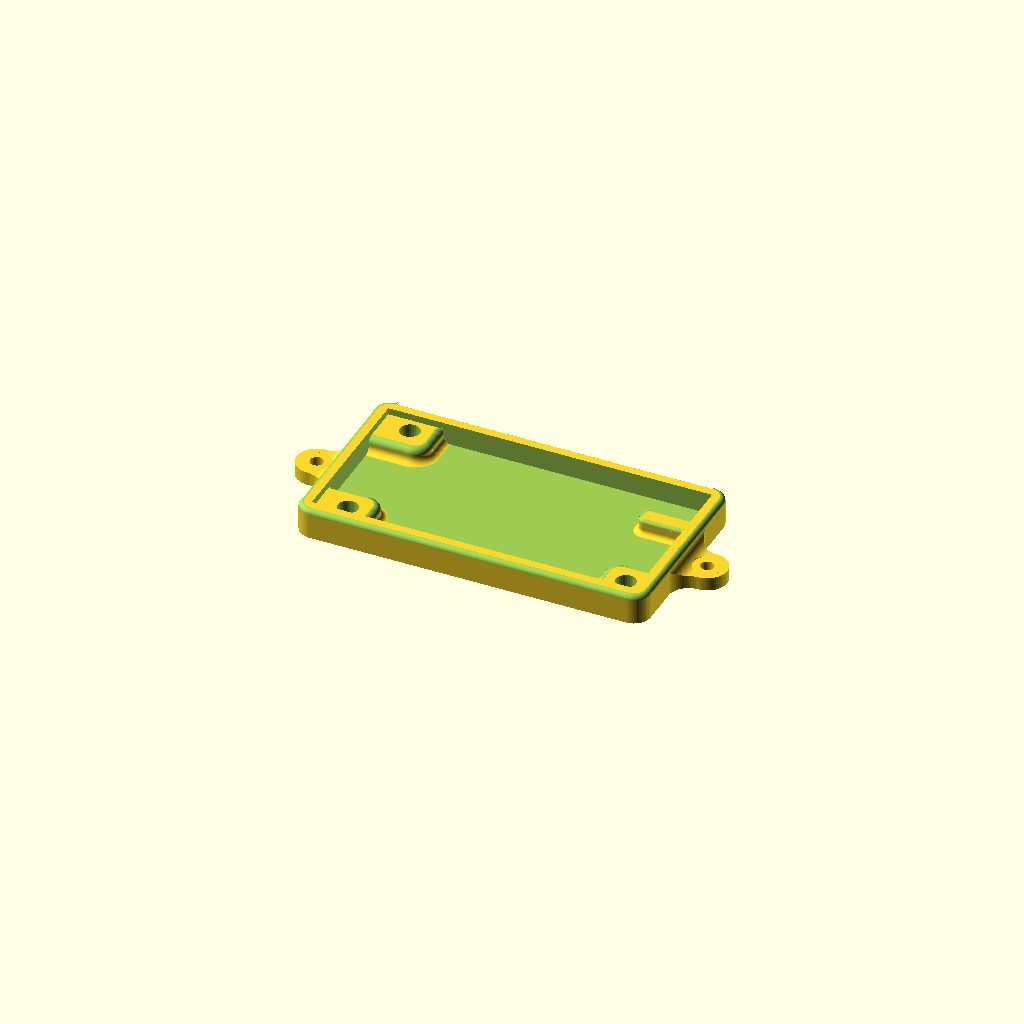
Cell 1: rendered with the file's own defaults.
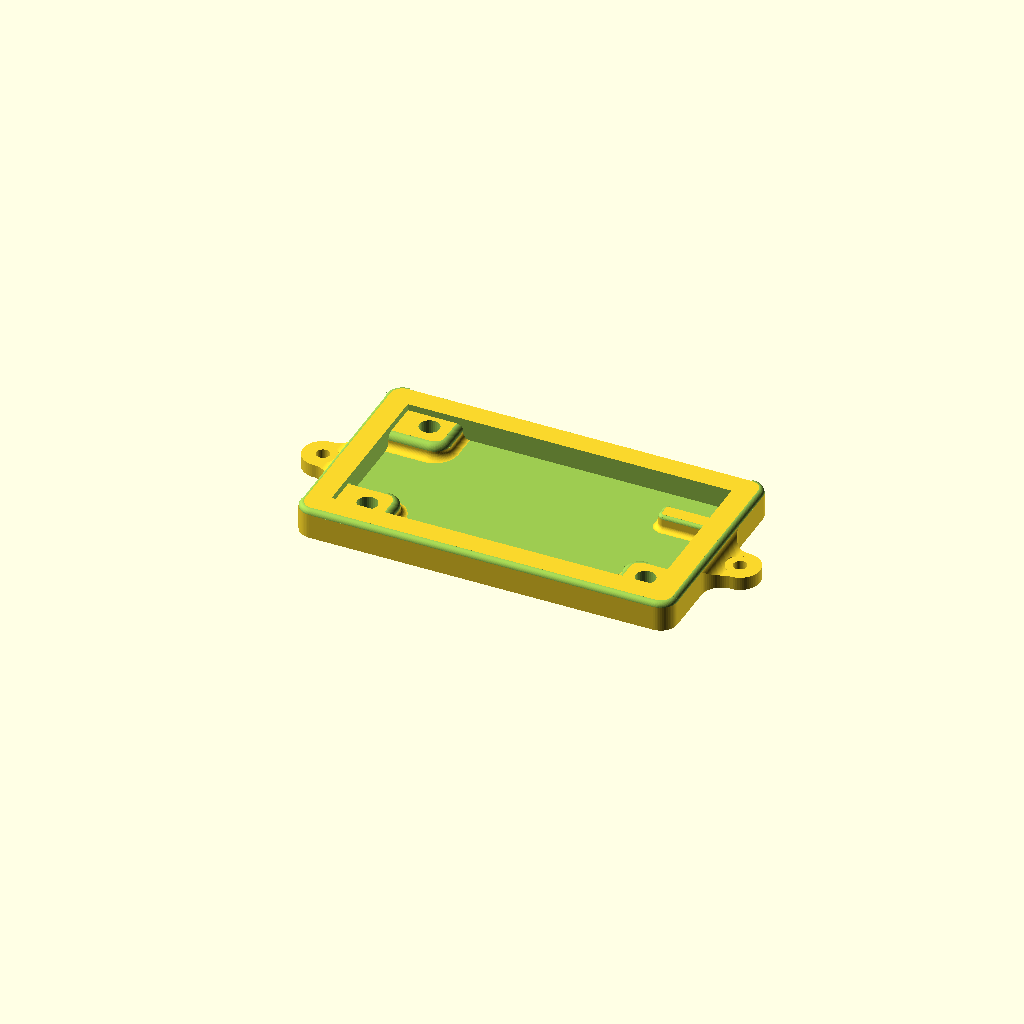
Cell 2: the same model with wall_thickness = 8.
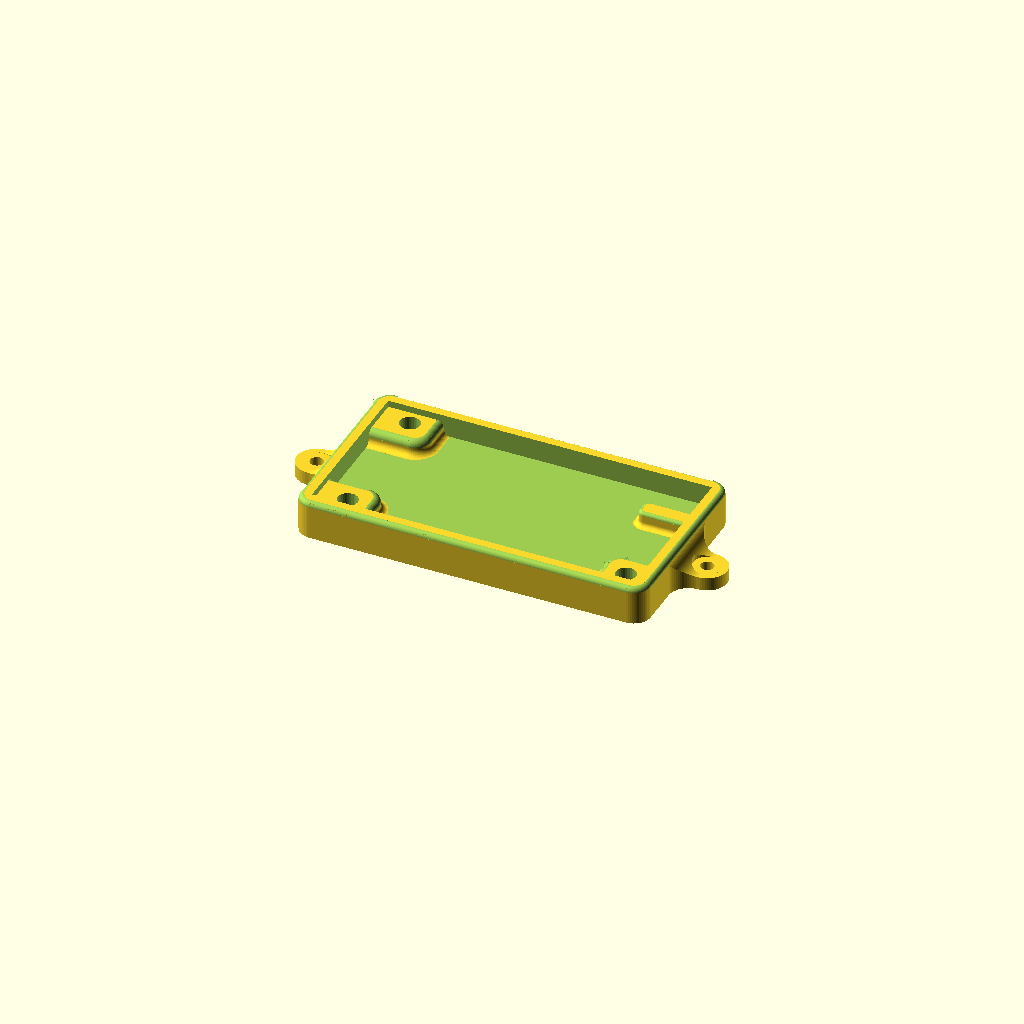
Cell 3 — bottom_thickness set to 5, the other parameters unchanged.
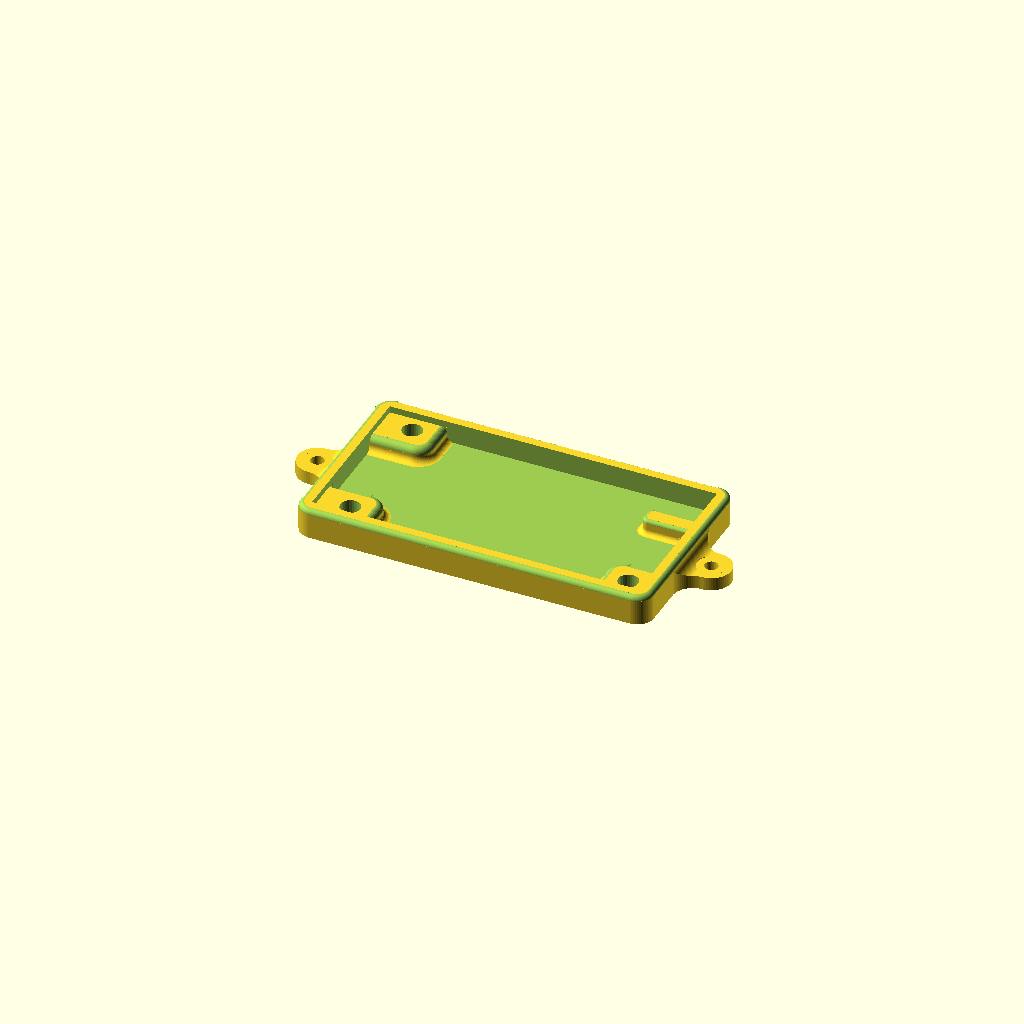
Cell 4 — pcb_xy_clearance set to 1, the other parameters unchanged.
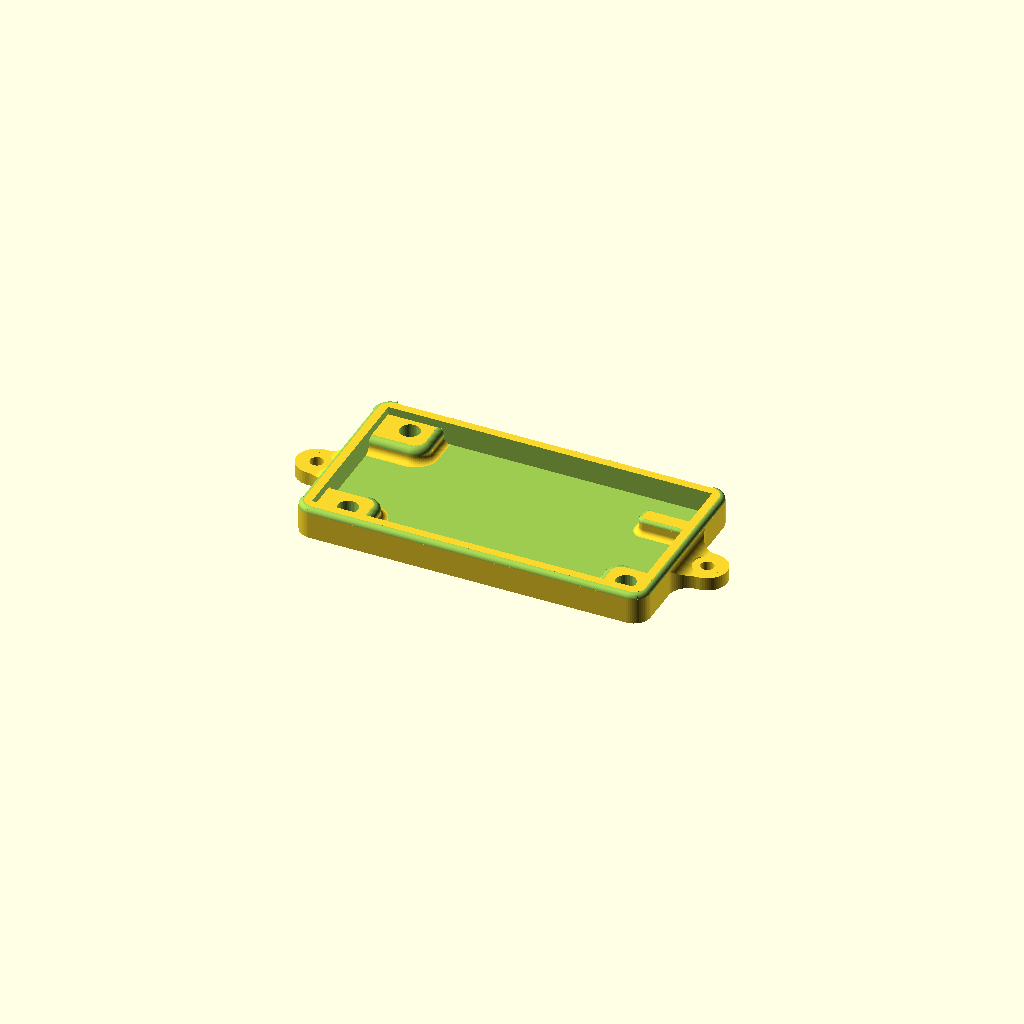
Cell 5 — pcb_z_clearance set to 0.8, the other parameters unchanged.
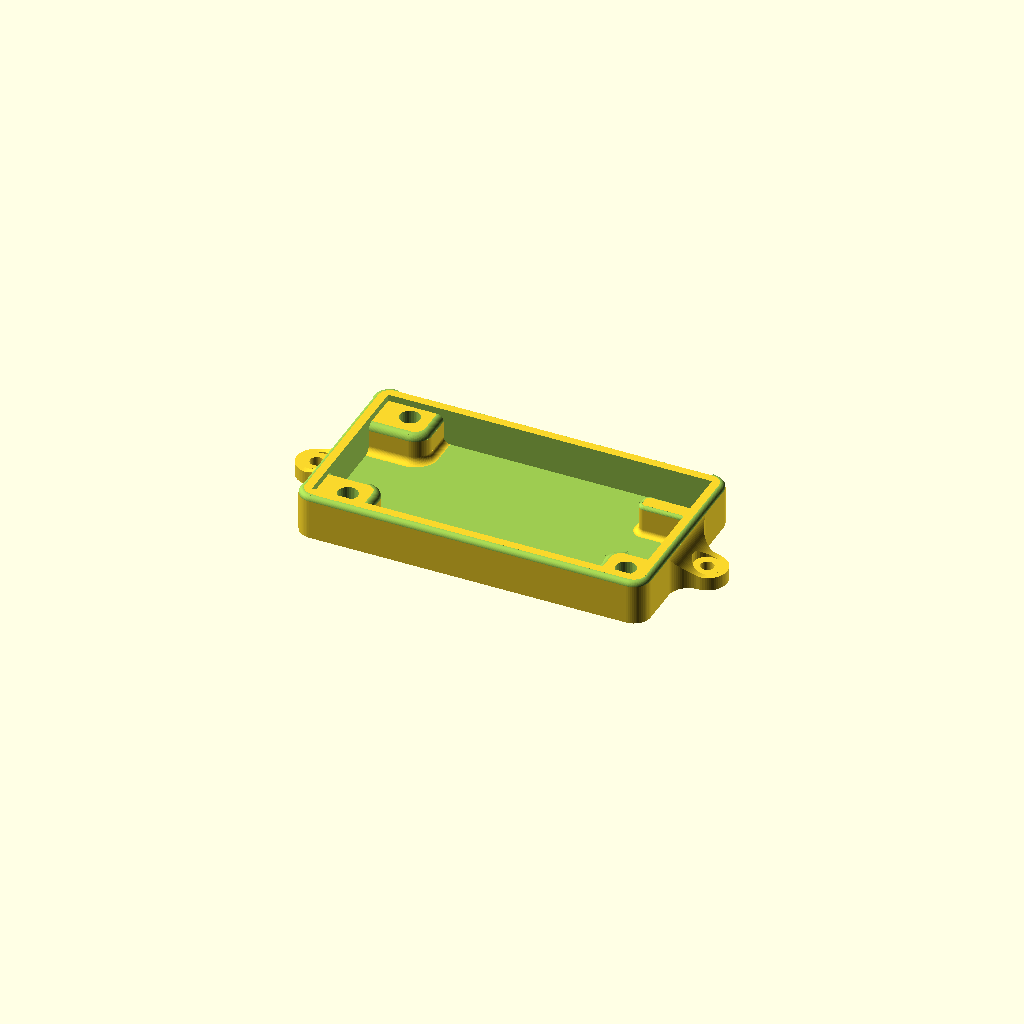
Cell 6 — solder_point_clearance set to 9, the other parameters unchanged.
All cells are drawn from one camera (rotation 55°, 0°, 25°, orthographic, colour scheme Cornfield), so only the parameter changes between them.
OpenSCAD source file 3d/tools/classic_pcb_mount.scad:
/*
   Copyright 2021 Scott Bezek and the splitflap contributors

   Licensed under the Apache License, Version 2.0 (the "License");
   you may not use this file except in compliance with the License.
   You may obtain a copy of the License at

       http://www.apache.org/licenses/LICENSE-2.0

   Unless required by applicable law or agreed to in writing, software
   distributed under the License is distributed on an "AS IS" BASIS,
   WITHOUT WARRANTIES OR CONDITIONS OF ANY KIND, either express or implied.
   See the License for the specific language governing permissions and
   limitations under the License.
*/

use <../shapes.scad>

// Customization Options
wall_thickness = 4;            // thickness of the perimeter wall, along XY
bottom_thickness = 2.5;        // thickness of the bottom face, along Z
pcb_xy_clearance = 0.5;        // gap between PCB edges and the perimeter wall, XY
pcb_z_clearance = 0.4;         // gap between the top of the PCB PCB and the top of the enclosure
solder_point_clearance = 4.5;  // distance between the bottom of the PCB and the floor of the enclosure, Z
wall_corner_radius = 5;        // radius of the perimeter wall corners
wall_top_radius = 1.5;         // radius for the 3D fillet on the top edge of mount

mounting_hole_diameter = 6;       // diameter of the holes in the mount, large enough for heat-set inserts
mounting_hole_clearance = 5;      // body clearance around the holes in the mount, XY
mounting_hole_boss_radius = 5;    // radius for the 2D inside corners of the mounting hole bosses
mounting_boss_top_fillet = 2;     // radius of the 3D fillet on top of the boss
mounting_boss_bottom_fillet = 2;  // radius of the 3D fillet on the bottom of the boss (additive)

support_boss_width = 15;           // total width of the support boss, along X
support_boss_length = 6;           // total length of the support boss, along Y
support_boss_y_offset = 10;        // offset of the boss from the PCB edge, along Y
support_boss_fillet_radius = 2;    // radius of the support boss corners
support_boss_top_fillet = 1;       // radius of the 3D fillet on top of the boss
support_boss_bottom_fillet = 1.5;  // radius of the 3D fillet on the bottom of the boss (additive)

screw_hole_diameter = 4;         // diameter of the holes on either side for screwing into a surface
screw_hole_head_diameter = 8.5;  // diameter of the bolt head used in the screw hole (for counter-bore)
screw_hole_clearance = 4;        // body clearance around the screw holes, XY
screw_hole_body_thickness = 4;   // thickness of the area under the screw hole
screw_hole_body_fillet = 100;    // radius for the body fillet on the screw hole body (large = max possible)

// PCB dimensions taken from KiCAD ("Classic" Driver)
pcb_width = 96;
pcb_length = 48;
pcb_thickness = 1.6;

pcb_hole_left_offset = 8.128;  // offset from left wall to left holes center
pcb_hole_distance_x = 83.312;  // hole distances center-to-center
pcb_hole_distance_y = 39.878;

pcb_hole_coordinates = [
    [pcb_hole_left_offset, pcb_length/2 - pcb_hole_distance_y/2],  // bottom left
    [pcb_hole_left_offset, pcb_length/2 + pcb_hole_distance_y/2],  // top left
    [pcb_hole_left_offset + pcb_hole_distance_x, pcb_length/2 - pcb_hole_distance_y/2],  // bottom right
];

// Pre-Calculated Values
wall_xy_offset = pcb_xy_clearance + wall_thickness;  // offset from outside wall to PCB edge (XY)
height_to_pcb = bottom_thickness + solder_point_clearance;  // distance from Z origin to the bottom face of the PCB

total_width = pcb_width + 2*wall_xy_offset;
total_length = pcb_length + 2*wall_xy_offset;
total_height = height_to_pcb + pcb_thickness + pcb_z_clearance;

mounting_hole_boss_offset = mounting_hole_diameter/2 + mounting_hole_clearance;  // distance from hole center to boss edge

screw_hole_outside_radius = screw_hole_diameter/2 + screw_hole_clearance;  // distance from hole center to outside edge
screw_hole_3D_fillet = total_height - screw_hole_body_thickness - wall_top_radius;  // radius for the 3D fillet on the screw hole body

eps = 0.01;

module dummy_pcb() {
    color([0, 0.5, 0])
    translate([wall_xy_offset, wall_xy_offset, bottom_thickness + solder_point_clearance]) {
        linear_extrude(height=pcb_thickness)
            difference() {
                square([pcb_width, pcb_length]);
                mounting_holes();
            }
    }
}

module pcb_mount_base_2d() {
    rounded_square([total_width, total_length], r=wall_corner_radius, $fn=60);
}

module pcb_mount_cutout() {
    translate([0, 0, bottom_thickness])
        linear_extrude(height=total_height + eps, convexity=10)
            translate([wall_thickness, wall_thickness])
                square([pcb_width + 2*pcb_xy_clearance, pcb_length + 2*pcb_xy_clearance]);
}

module mounting_holes() {
    for(i = [0 : 2]) {
        translate(pcb_hole_coordinates[i])
            circle(r=mounting_hole_diameter/2, $fn=30);
    }
}

module pcb_support_boss() {
    translate([total_width - wall_thickness - support_boss_width, total_length - wall_xy_offset - support_boss_length - support_boss_y_offset]) {
        difference() {
            linear_extrude(height=height_to_pcb)
                rounded_square([support_boss_width + eps, support_boss_length], r=support_boss_fillet_radius, corners=[0, 1], $fn=60);
            translate([0, 0, height_to_pcb])
                square_fillet_3d([support_boss_width, support_boss_length], r=support_boss_top_fillet, r_corner=support_boss_fillet_radius, overlap=0.1, corners=[0,1], edges=[0,1,3], $fn=30);
        }
        translate([0, 0, bottom_thickness])
            square_fillet_3d([support_boss_width, support_boss_length], r=support_boss_bottom_fillet, r_corner=support_boss_fillet_radius, overlap=0.1, additive=true, corners=[0,1], edges=[0,1,3], $fn=60);
    }
}

module screw_mount_2d(fillet_radius) {
    translate([-screw_hole_outside_radius, 0]) {
        difference() {
            // Main Body
            union() {
                circle(r=screw_hole_outside_radius, $fn=60);
                translate([0, -screw_hole_outside_radius])
                    square([screw_hole_outside_radius, 2*screw_hole_outside_radius]);
            }
            // Through-Hole
            circle(r=screw_hole_diameter/2, $fn=60);
        }

        if(fillet_radius > 0) {
            // X/Y Fillet, Top
            translate([screw_hole_outside_radius, screw_hole_outside_radius])
                mirror([1, 0, 0])
                    fillet_tool(r=fillet_radius, $fn=60);

            // X/Y Fillet, Bottom
            translate([screw_hole_outside_radius, -screw_hole_outside_radius])
                mirror([1, 1, 0])
                    fillet_tool(r=fillet_radius, $fn=60);
        }
    }
}

module screw_mount() {
    fillet_radius = min(screw_hole_body_fillet, screw_hole_outside_radius);  // fillet can't pass 90°
    thickness = min(screw_hole_body_thickness, total_height);  // don't make extension taller than main body

    render(convexity=10)  // fixes render issues in preview mode (due to number of 3D intersections)
    translate([0, total_length/2])
        difference() {
            union() {
                // Main Body
                linear_extrude(height=thickness)
                    screw_mount_2d(fillet_radius);


                // 3D Fillet
                translate([0, 0, thickness]) {
                    length = 2*(screw_hole_outside_radius + fillet_radius + eps);
                    intersection() {
                        translate([0, length/2])
                            rotate([90, -90, 0])
                                linear_extrude(height=length)
                                    fillet_tool(r=screw_hole_3D_fillet, $fn=120);
                        
                        linear_extrude(height=total_height - thickness)
                            screw_mount_2d(fillet_radius);
                    }
                }
            }
            
            // Bolt Counter-Bore
            translate([-screw_hole_outside_radius, 0, thickness - eps])
                linear_extrude(height=total_height - thickness + 2*eps)
                    circle(r=screw_hole_head_diameter/2, $fn=30);
        }
}

module pcb_mount() {
    difference() {
        union() {
            // Base "Bathtub"
            difference() {
                linear_extrude(height=total_height, convexity=10)
                    pcb_mount_base_2d();
                pcb_mount_cutout();
            }

            // Mounting Holes Bosses
            translate([wall_thickness, wall_thickness]) {
                // Bottom Left
                translate([-eps, -eps]) {
                    x = pcb_hole_coordinates[0][0] + pcb_xy_clearance + mounting_hole_boss_offset + eps;
                    y = pcb_hole_coordinates[0][1] + pcb_xy_clearance + mounting_hole_boss_offset + eps;

                    difference() {
                        linear_extrude(height=height_to_pcb)
                            rounded_square([x, y], r=mounting_hole_boss_radius, corners=[2], $fn=60);
                        translate([0, 0, height_to_pcb])
                            square_fillet_3d([x, y], r=mounting_boss_top_fillet, r_corner=mounting_hole_boss_radius, overlap=0.1, corners=[2], edges=[1,2], $fn=60);
                    }

                    translate([0, 0, bottom_thickness])
                        square_fillet_3d([x, y], r=mounting_boss_bottom_fillet, r_corner=mounting_hole_boss_radius, overlap=0.1, additive=true, corners=[2], edges=[1,2], $fn=60);
                }

                // Top Left
                translate([-eps, pcb_hole_coordinates[1][1] + pcb_xy_clearance - mounting_hole_boss_offset]) {
                    x = pcb_hole_coordinates[1][0] + pcb_xy_clearance + mounting_hole_boss_offset + eps;
                    y = 2*pcb_xy_clearance + pcb_length - pcb_hole_coordinates[1][1] + mounting_hole_boss_offset + eps;

                    difference() {
                        linear_extrude(height=height_to_pcb)
                            rounded_square([x, y], r=mounting_hole_boss_radius, corners=[3], $fn=60);
                        translate([0, 0, height_to_pcb])
                            square_fillet_3d([x, y], r=mounting_boss_top_fillet, r_corner=mounting_hole_boss_radius, overlap=0.1, corners=[3], edges=[2,3], $fn=60);
                    }

                    translate([0, 0, bottom_thickness])
                        square_fillet_3d([x, y], r=mounting_boss_bottom_fillet, r_corner=mounting_hole_boss_radius, overlap=0.1, additive=true, corners=[3], edges=[2,3], $fn=60);
                }

                // Bottom Right
                translate([pcb_hole_coordinates[2][0] + pcb_xy_clearance - mounting_hole_boss_offset, -eps]) {
                    x = pcb_width - pcb_hole_coordinates[2][0] + pcb_xy_clearance + mounting_hole_boss_offset + eps;
                    y = pcb_hole_coordinates[2][1] + pcb_xy_clearance + mounting_hole_boss_offset + eps;
                    
                    difference() {
                        linear_extrude(height=height_to_pcb)
                            rounded_square([x, y], r=mounting_hole_boss_radius, corners=[1], $fn=60);
                        translate([0, 0, height_to_pcb])
                            square_fillet_3d([x, y], r=mounting_boss_top_fillet, r_corner=mounting_hole_boss_radius, overlap=0.1, corners=[1], edges=[0,1], $fn=60);
                    }

                    translate([0, 0, bottom_thickness])
                        square_fillet_3d([x, y], r=mounting_boss_bottom_fillet, r_corner=mounting_hole_boss_radius, overlap=0.1, additive=true, corners=[1], edges=[0,1], $fn=60);
                }
            }

            // Board Support Boss
            pcb_support_boss();

            // Left screw mount
            screw_mount();

            // Right screw mount
            translate([total_width, 0])
                mirror([1, 0, 0])
                    screw_mount();
        }

        // Mounting Hole... Holes
        translate([wall_xy_offset, wall_xy_offset, -eps])
            linear_extrude(height=total_height + 2*eps)
                mounting_holes();

        // Top Edge 3D Fillet
        translate([0, 0, total_height])
            square_fillet_3d(size=[total_width, total_length], r=wall_top_radius, r_corner=wall_corner_radius, $fn=60);
    }
}

pcb_mount();
Customizer parameters (derived from the source; name, type, default, range or options):
wall_thickness: number, default 4
bottom_thickness: number, default 2.5
pcb_xy_clearance: number, default 0.5
pcb_z_clearance: number, default 0.4
solder_point_clearance: number, default 4.5
wall_corner_radius: number, default 5
wall_top_radius: number, default 1.5
mounting_hole_diameter: number, default 6
mounting_hole_clearance: number, default 5
mounting_hole_boss_radius: number, default 5
mounting_boss_top_fillet: number, default 2
mounting_boss_bottom_fillet: number, default 2
support_boss_width: number, default 15
support_boss_length: number, default 6
support_boss_y_offset: number, default 10
support_boss_fillet_radius: number, default 2
support_boss_top_fillet: number, default 1
support_boss_bottom_fillet: number, default 1.5
screw_hole_diameter: number, default 4
screw_hole_head_diameter: number, default 8.5
screw_hole_clearance: number, default 4
screw_hole_body_thickness: number, default 4
screw_hole_body_fillet: number, default 100
pcb_width: number, default 96
pcb_length: number, default 48
pcb_thickness: number, default 1.6
pcb_hole_left_offset: number, default 8.128
pcb_hole_distance_x: number, default 83.312
pcb_hole_distance_y: number, default 39.878
eps: number, default 0.01
